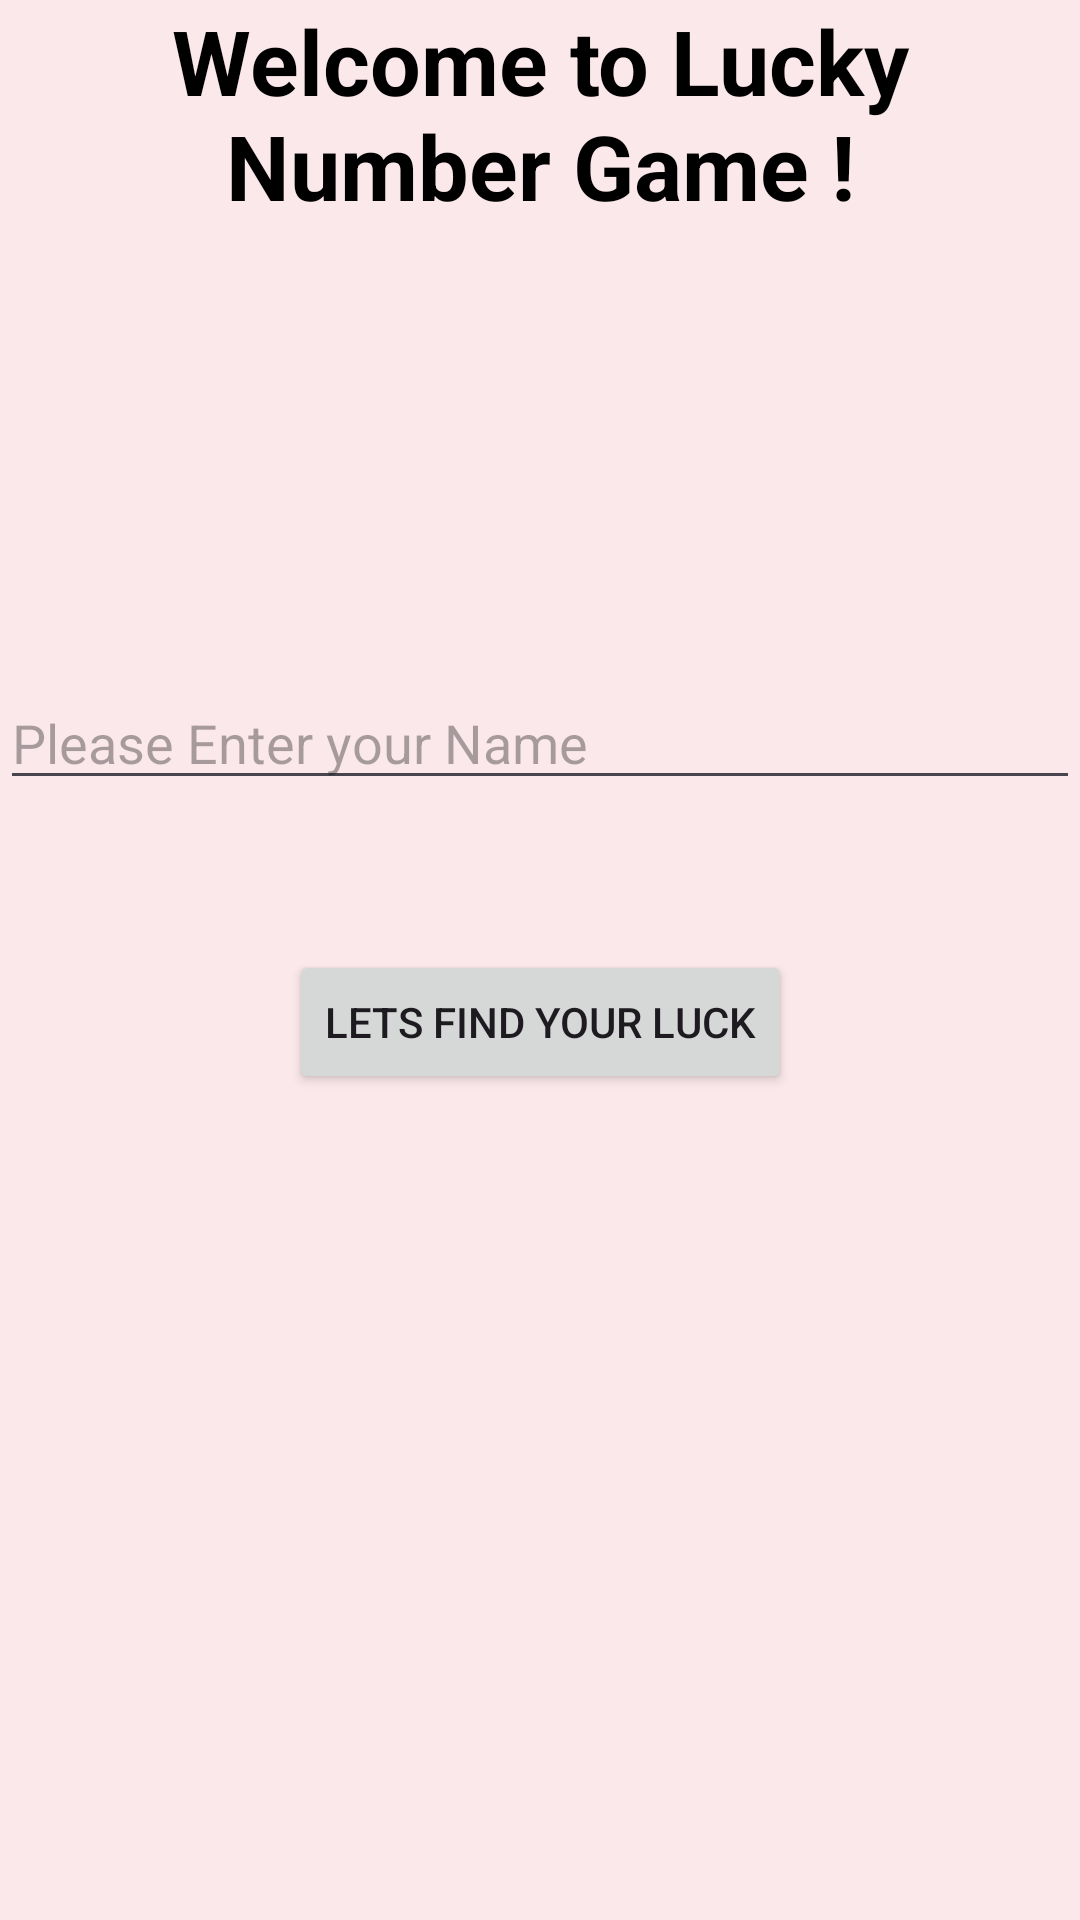

Android layout source for this screen:
<!-- AndroidManifest.xml: application theme Theme.Project_LuckyNumber -->
<!-- res/layout/activity_main.xml -->
<?xml version="1.0" encoding="utf-8"?>
<androidx.constraintlayout.widget.ConstraintLayout xmlns:android="http://schemas.android.com/apk/res/android"
    xmlns:app="http://schemas.android.com/apk/res-auto"
    xmlns:tools="http://schemas.android.com/tools"
    android:id="@+id/main"
    android:layout_width="match_parent"
    android:layout_height="match_parent"
    android:background="#BDFBE3E3"
    tools:context=".MainActivity">

    <TextView
        android:id="@+id/textView"
        android:layout_width="wrap_content"
        android:layout_height="wrap_content"
        android:gravity="center"
        android:text="Welcome to Lucky Number Game !"
        android:textSize="30dp"
        android:textStyle="bold"
        android:textColor="@color/black"
        app:layout_constraintStart_toStartOf="parent"
        app:layout_constraintTop_toTopOf="parent" />

    <EditText
        android:id="@+id/etName"
        android:layout_width="match_parent"
        android:layout_height="wrap_content"
        android:layout_marginTop="150dp"
        android:hint="Please Enter your Name"
        android:inputType="text"
        app:layout_constraintStart_toStartOf="parent"
        app:layout_constraintTop_toBottomOf="@+id/textView" />

    <Button
        android:id="@+id/buttonCheck"
        android:layout_width="wrap_content"
        android:layout_height="wrap_content"
        android:text="Lets find your Luck"
        android:layout_marginTop="50dp"
        app:layout_constraintEnd_toEndOf="parent"
        app:layout_constraintStart_toStartOf="parent"
        app:layout_constraintTop_toBottomOf="@+id/etName" />


</androidx.constraintlayout.widget.ConstraintLayout>
<!-- resources referenced by this layout -->
<resources>
  <style name="Theme.Project_LuckyNumber" parent="Base.Theme.Project_LuckyNumber" />
  <style name="Base.Theme.Project_LuckyNumber" parent="Theme.Material3.DayNight.NoActionBar">
          
          
      </style>
  <!-- not gathered from this repository: default colours our renderer supplied (Android Studio template values) -->
  <color name="black">#FF000000</color>
</resources>
